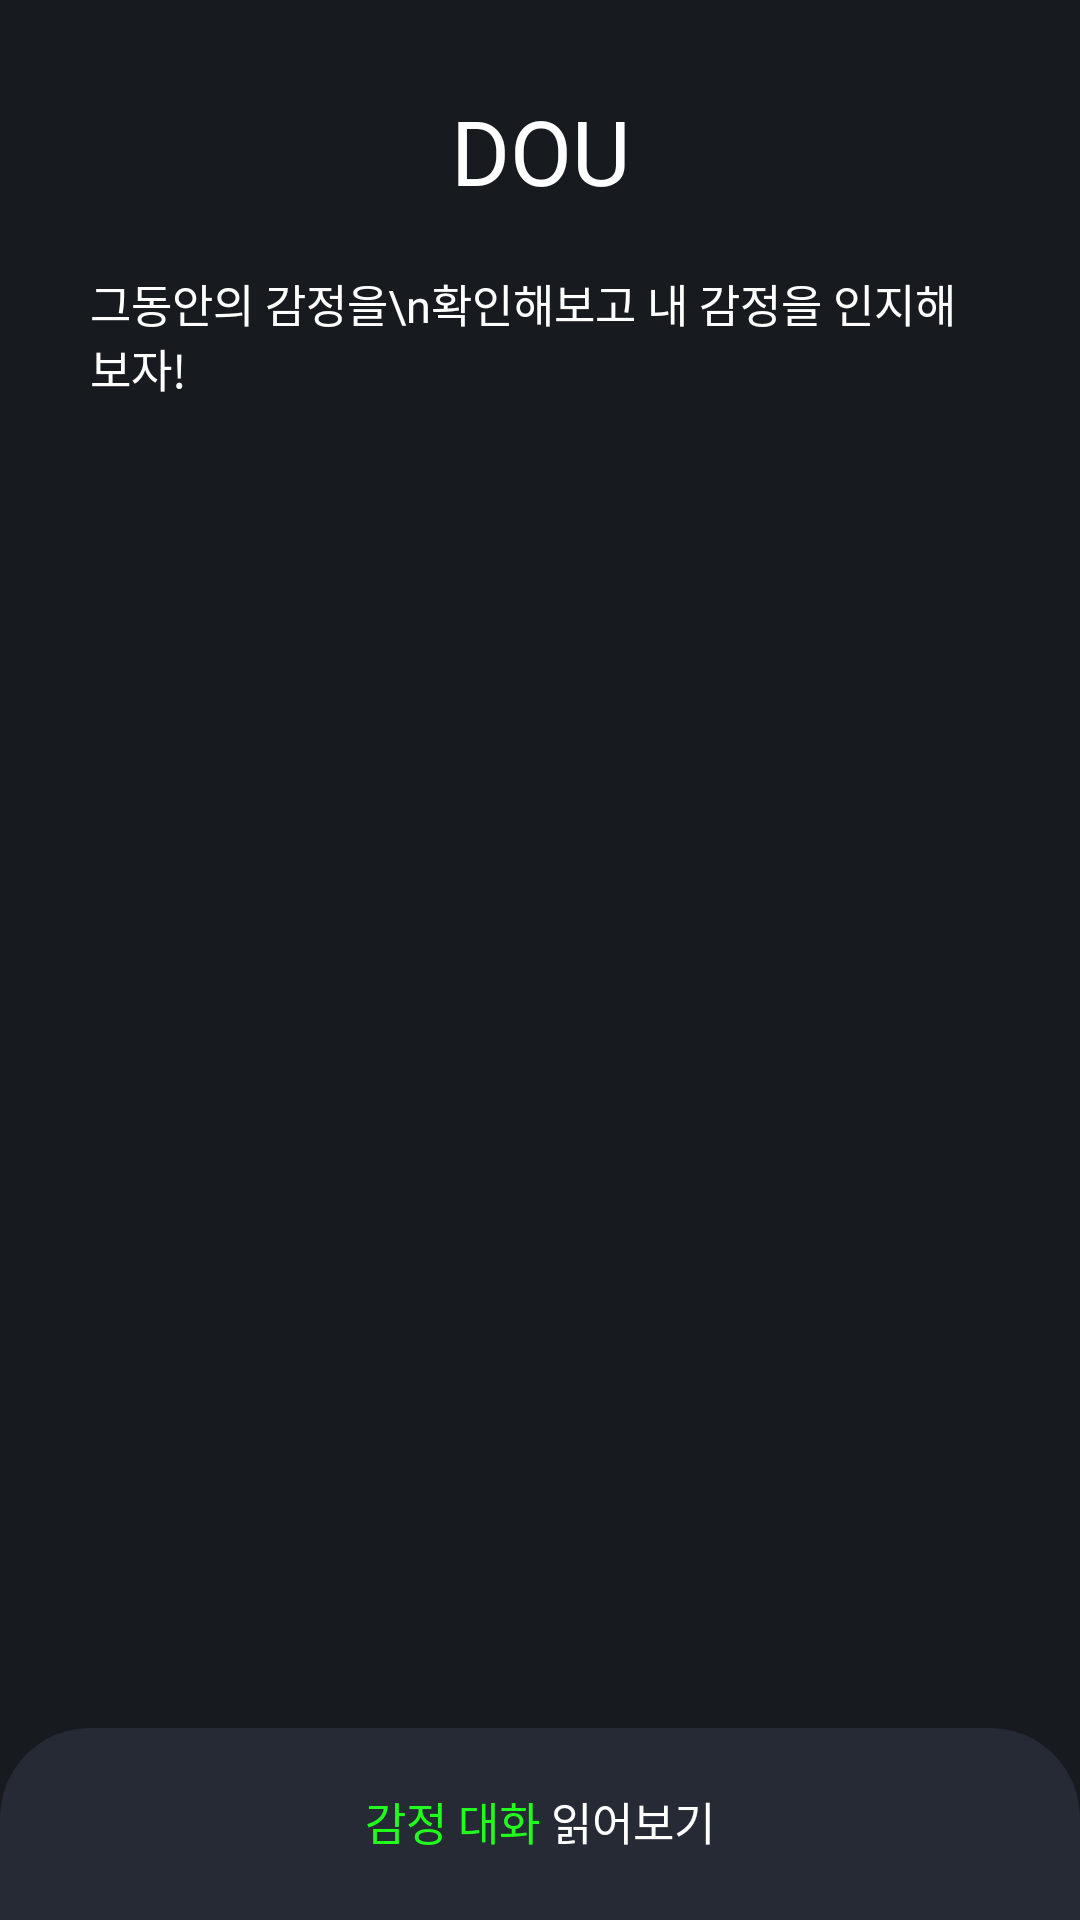

This screen was rendered from an Android layout file. Write that file and the resources it references.
<!-- AndroidManifest.xml: application theme Theme.DOU -->
<!-- res/layout/fragment_calendar.xml -->
<?xml version="1.0" encoding="utf-8"?>
<androidx.coordinatorlayout.widget.CoordinatorLayout xmlns:android="http://schemas.android.com/apk/res/android"
    xmlns:tools="http://schemas.android.com/tools"
    android:layout_width="match_parent"
    android:layout_height="match_parent"
    xmlns:app="http://schemas.android.com/apk/res-auto"
    android:orientation="vertical"
    android:background="@color/background_color"
    tools:context=".CalendarFragment">

    <androidx.constraintlayout.widget.ConstraintLayout
        android:id="@+id/top_layout"
        app:layout_constraintTop_toTopOf="parent"
        app:layout_constraintEnd_toEndOf="parent"
        app:layout_constraintStart_toStartOf="parent"
        android:layout_width="match_parent"
        android:layout_height="wrap_content"
        android:padding="30dp">

        <TextView
            android:id="@+id/title"
            app:layout_constraintTop_toTopOf="parent"
            app:layout_constraintEnd_toEndOf="parent"
            app:layout_constraintStart_toStartOf="parent"
            android:layout_width="match_parent"
            android:layout_height="wrap_content"
            android:text="DOU"
            android:fontFamily="@font/promptbold"
            android:textColor="@color/white"
            android:textAlignment="center"
            android:textSize="30dp">
        </TextView>

        <TextView
            android:id="@+id/des"
            android:layout_marginTop="20dp"
            app:layout_constraintTop_toBottomOf="@id/title"
            app:layout_constraintEnd_toEndOf="parent"
            app:layout_constraintStart_toStartOf="parent"
            android:layout_width="match_parent"
            android:layout_height="wrap_content"
            android:text="그동안의 감정을\n확인해보고 내 감정을 인지해보자!"
            android:fontFamily="@font/pretendardextrabold"
            android:textColor="@color/white"
            android:textSize="15sp">
        </TextView>

        <androidx.recyclerview.widget.RecyclerView
            android:id="@+id/cal_recycler"
            app:layout_constraintTop_toBottomOf="@id/des"
            android:layout_marginTop="20dp"
            android:layout_width="match_parent"
            android:layout_height="wrap_content"
            tools:listitem="@layout/cal_item"
            android:orientation="vertical"
            android:overScrollMode="never"
            android:nestedScrollingEnabled="false"
            >
        </androidx.recyclerview.widget.RecyclerView>

    </androidx.constraintlayout.widget.ConstraintLayout>


    <androidx.constraintlayout.widget.ConstraintLayout
        android:id="@+id/emotion_title_layout"
        app:behavior_hideable="false"
        app:behavior_peekHeight="64dp"
        app:layout_behavior="com.google.android.material.bottomsheet.BottomSheetBehavior"
        android:layout_width="match_parent"
        android:layout_height="wrap_content"
        android:background="@drawable/cal_background_custom"
        android:padding="20dp"
        app:layout_constraintBottom_toBottomOf="parent"
        app:layout_constraintEnd_toEndOf="parent"
        app:layout_constraintStart_toStartOf="parent">

        <androidx.constraintlayout.widget.ConstraintLayout
            android:id="@+id/cal_txt_layout"
            android:layout_width="wrap_content"
            android:layout_height="wrap_content"
            app:layout_constraintEnd_toEndOf="parent"
            app:layout_constraintStart_toStartOf="parent"
            app:layout_constraintTop_toTopOf="parent">

            <TextView
                android:id="@+id/cal_txt"
                android:layout_width="wrap_content"
                android:layout_height="wrap_content"
                android:fontFamily="@font/pretendardextrabold"
                android:text="감정 대화"
                android:textColor="@color/point_color"
                android:textSize="15sp"
                app:layout_constraintEnd_toStartOf="@id/cal_txt2"
                app:layout_constraintTop_toTopOf="parent" />

            <TextView
                android:id="@+id/cal_txt2"
                android:layout_width="wrap_content"
                android:layout_height="wrap_content"
                android:fontFamily="@font/pretendardextrabold"
                android:text=" 읽어보기"
                android:textColor="@color/white"
                android:textSize="15sp"
                app:layout_constraintStart_toEndOf="@id/cal_txt"
                app:layout_constraintTop_toTopOf="parent" />

        </androidx.constraintlayout.widget.ConstraintLayout>

        <androidx.constraintlayout.widget.ConstraintLayout
            android:visibility="visible"
            android:id="@+id/non_talk_layout"
            android:layout_width="match_parent"
            android:layout_height="wrap_content"
            android:layout_marginBottom="50dp"
            app:layout_constraintBottom_toBottomOf="parent"
            app:layout_constraintTop_toBottomOf="@id/cal_txt_layout">

            <ImageView
                android:id="@+id/cal_dou"
                android:layout_width="100dp"
                android:layout_height="120dp"
                android:src="@drawable/home_dou"
                app:layout_constraintBottom_toBottomOf="parent"
                app:layout_constraintEnd_toEndOf="parent"
                app:layout_constraintStart_toStartOf="parent"
                app:layout_constraintTop_toTopOf="parent"/>

            <TextView
                android:id="@+id/dou_txt"
                android:layout_width="wrap_content"
                android:layout_height="wrap_content"
                android:layout_marginTop="30dp"
                android:fontFamily="@font/pretendardextrabold"
                android:text="캘린더를 클릭해서"
                android:textColor="@color/white"
                android:textSize="15sp"
                app:layout_constraintEnd_toEndOf="parent"
                app:layout_constraintStart_toStartOf="parent"
                app:layout_constraintTop_toBottomOf="@id/cal_dou" />

            <TextView
                android:id="@+id/dou_txt2"
                android:layout_width="wrap_content"
                android:layout_height="wrap_content"
                android:fontFamily="@font/pretendardextrabold"
                android:text="그날의 감정을 확인해보자!"
                android:gravity="center"
                android:textColor="@color/point_color"
                android:textSize="15sp"
                app:layout_constraintEnd_toEndOf="parent"
                app:layout_constraintStart_toStartOf="parent"
                app:layout_constraintTop_toBottomOf="@id/dou_txt" />

        </androidx.constraintlayout.widget.ConstraintLayout>

        <androidx.constraintlayout.widget.ConstraintLayout
            android:visibility="visible"
            android:id="@+id/cal_chat_layout"
            android:layout_width="match_parent"
            android:layout_height="wrap_content"
            android:layout_marginBottom="30dp"
            app:layout_constraintBottom_toBottomOf="parent"
            app:layout_constraintTop_toBottomOf="@id/cal_txt_layout">

            <androidx.recyclerview.widget.RecyclerView
                app:layout_constraintTop_toTopOf="parent"
                app:layout_constraintStart_toStartOf="parent"
                app:layout_constraintEnd_toEndOf="parent"
                android:id="@+id/cal_chat_recycler"
                android:layout_marginTop="20dp"
                android:paddingBottom="100dp"
                android:layout_width="match_parent"
                android:layout_height="wrap_content"
                android:orientation="vertical"
                android:overScrollMode="never"
                android:nestedScrollingEnabled="false">
            </androidx.recyclerview.widget.RecyclerView>

        </androidx.constraintlayout.widget.ConstraintLayout>
    </androidx.constraintlayout.widget.ConstraintLayout>
</androidx.coordinatorlayout.widget.CoordinatorLayout>
<!-- res/layout/cal_item.xml (included above) -->
<?xml version="1.0" encoding="utf-8"?>
<androidx.constraintlayout.widget.ConstraintLayout xmlns:android="http://schemas.android.com/apk/res/android"
    android:id="@+id/cal_color"
    android:layout_width="30dp"
    android:layout_height="30dp"
    android:layout_margin="15dp"
    android:background="@drawable/calendar_custom">

</androidx.constraintlayout.widget.ConstraintLayout>
<!-- resources referenced by this layout -->
<resources>
  <color name="background_color">#171A1F</color>
  <color name="point_color">#1fff1b</color>
  <color name="white">#FFFFFFFF</color>
  <!-- drawable cal_background_custom (drawable) -->
  <?xml version="1.0" encoding="utf-8"?>
  <shape xmlns:android="http://schemas.android.com/apk/res/android"
      android:shape="rectangle">
      <solid android:color="#262A34"/>
      <corners android:radius="15dp"
          android:bottomLeftRadius="0dp"
          android:bottomRightRadius="0dp"
          android:topLeftRadius="30dp"
          android:topRightRadius="30dp"/>
  </shape>
  <!-- drawable calendar_custom (drawable) -->
  <?xml version="1.0" encoding="utf-8"?>
  <shape xmlns:android="http://schemas.android.com/apk/res/android"
      android:shape="rectangle">
      
      <corners android:radius="5dp" />
  
      
      <solid android:color="@color/defaultColor" />
  
  </shape>
  <!-- drawable home_dou: png bitmap (drawable, 3559 bytes) -->
  <style name="Theme.DOU" parent="Base.Theme.DOU">
          <item name="android:windowIsTranslucent">true</item>
      </style>
  <color name="defaultColor">#9EFFFFFF</color>
  <style name="Base.Theme.DOU" parent="Theme.Material3.DayNight.NoActionBar">
          
          
  
          
          <item name="android:windowSplashScreenBackground">@android:color/transparent</item>
          <item name="android:windowSplashScreenAnimatedIcon">@null</item>
          <item name="postSplashScreenTheme">@style/Theme.DOU</item>
      </style>
</resources>
